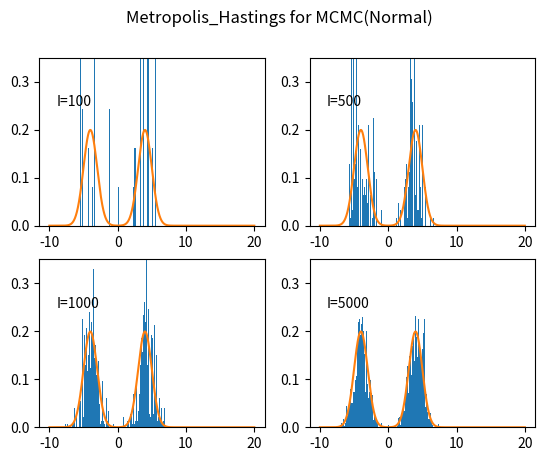

Source code (Python):
import numpy as np
import matplotlib.pyplot as plt
import math

def normal(mu,sigma,x): #normal distribution
    return 1/(math.pi*2)**0.5/sigma*np.exp(-(x-mu)**2/2/sigma**2)

def eval(x):
    return normal(-4,1,x) + normal(4,1,x)
    #return 0.3*np.exp(-0.2*x**2)+0.7*np.exp(-0.2*(x-10)**2)

def ref(x_star,x):  #normal distribution
    return normal(x,10,x_star)

N = [100,500,1000,5000]
fig = plt.figure()
for i in range(4):
    X = np.array([])
    x = 0.1 #initialize x0 to be 0.1
    for j in range(N[i]):
        u = np.random.rand()
        x_star = np.random.normal(x,10)
        A = min(1,eval(x_star)/eval(x)) #*q(x,x_star)/p(x)/q(x_star,x))
        if u < A:
            x = x_star
        X=np.hstack((X,x))

    ax = fig.add_subplot(2,2,i+1)
    ax.hist(X,bins=100,density=True)
    x = np.linspace(-10,20,5000)
    #ax.plot(x,eval(x)/2.7) #2.7 approximates the normalizing constant
    ax.plot(x,eval(x)/2) #2 approximates the normalizing constant
    ax.set_ylim(0,0.35)
    ax.text(-9,0.25,'I=%d'%N[i])

fig.suptitle('Metropolis_Hastings for MCMC(Normal)')
#fig.suptitle('Metropolis_Hastings for MCMC(Exp.)')
plt.savefig('MetropolisNormal.png',dpi=100)
#plt.savefig('MetropolisExp.png',dpi=100)
plt.show()
